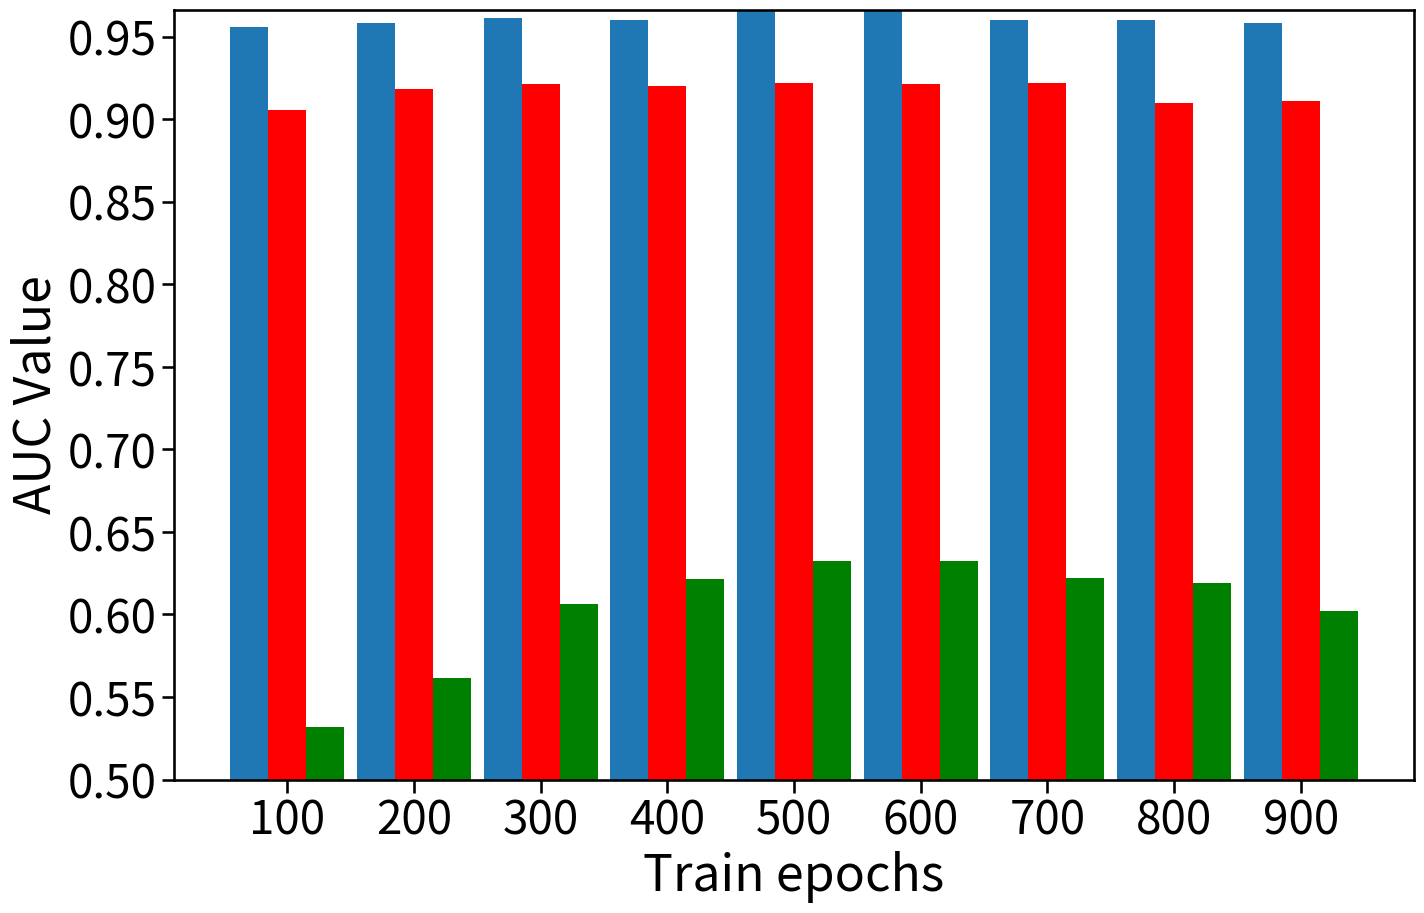

The matplotlib source for this figure: (Note: this script raises an exception after producing the figure.)
#!/usr/bin/env python
# -*- coding: UTF-8 -*-
'''=================================================
@Project -> File   ：CAU-No.455-Lab -> plot_bar
@IDE    ：PyCharm
[redacted]
@Date   ：2021-12-12 10:28
@Desc   ：绘制柱状图
=================================================='''

# -*- coding: utf-8 -*-
import matplotlib.pyplot as plt
import seaborn as sns
import time
localtime = time.asctime( time.localtime(time.time()) )
# plt 图片大小
sns.set_context("talk",font_scale=2)
import numpy as np
import matplotlib.pyplot as plt

x1_list = [100, 200, 300, 400, 500, 600, 700, 800, 900]
pmesp = [0.9558, 0.9583, 0.9616, 0.9602, 0.9662, 0.9664, 0.96, 0.9601, 0.9581]
GCN_ps = [0.5321, 0.5614, 0.6061, 0.6214, 0.6321, 0.6321, 0.6221, 0.619, 0.6021]
GCN_p = [0.9058, 0.9183, 0.9216, 0.9202, 0.9222, 0.9212, 0.9219, 0.9101, 0.911]
x =list(range(len(x1_list)))
plt.figure(figsize=(16,10))
total_width, n = 0.9, 3
width = total_width / n
plt.bar(x, pmesp, width=width,label='PMESP')
for i in range(len(x)):
    x[i] = x[i] + width
plt.bar(x, GCN_p, width=width, label='GCN_p',tick_label = x1_list,fc = 'r')

for i in range(len(x)):
    x[i] = x[i] + width
plt.bar(x, GCN_ps, width=width, label='GCN_ps',fc = 'g')

plt.xlabel('Train epochs')
plt.ylabel('AUC Value')
plt.ylim((0.5, max(pmesp)))
my_y_ticks = np.arange(0.5, max(pmesp), 0.05)
plt.yticks(my_y_ticks)
plt.grid(b=True,axis="y")
plt.legend()
plt.savefig(f'epoch和AUC之间的关联',dpi=300)
plt.show()